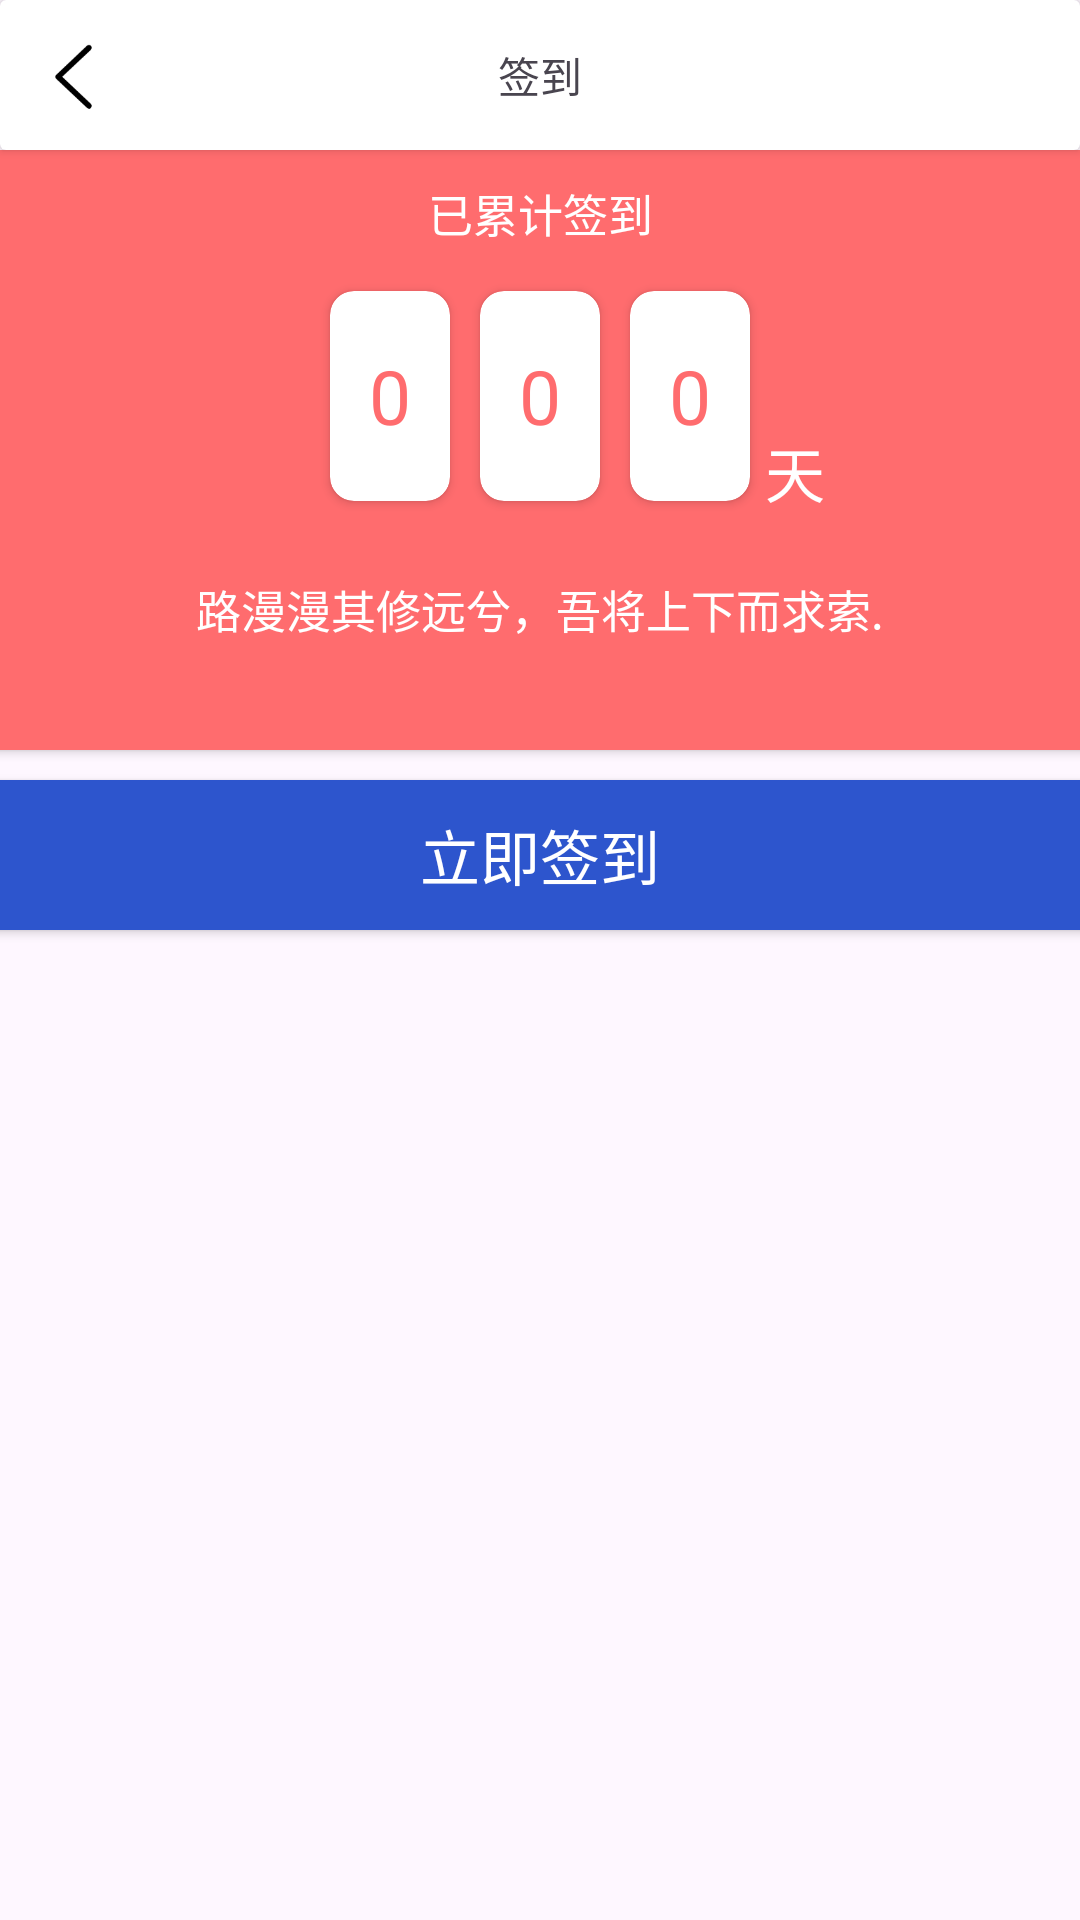

Android layout source for this screen:
<!-- AndroidManifest.xml: application theme Theme.Yanyuan -->
<!-- res/layout/activity_qian_dao.xml -->
<?xml version="1.0" encoding="utf-8"?>
<androidx.constraintlayout.widget.ConstraintLayout xmlns:android="http://schemas.android.com/apk/res/android"
    xmlns:app="http://schemas.android.com/apk/res-auto"
    xmlns:tools="http://schemas.android.com/tools"
    android:layout_width="match_parent"
    android:layout_height="match_parent"
    tools:context=".QianDao">

    <androidx.cardview.widget.CardView
        android:id="@+id/top"
        android:layout_width="match_parent"
        android:layout_height="wrap_content"
        app:layout_constraintTop_toTopOf="parent">
        <ImageView
            android:id="@+id/back"
            android:layout_width="30dp"
            android:layout_height="30dp"
            android:src="@drawable/back"
            android:layout_margin="10dp"/>

        <TextView
            android:layout_width="wrap_content"
            android:layout_height="wrap_content"
            android:text="签到"
            android:layout_gravity="center"/>
    </androidx.cardview.widget.CardView>

    <LinearLayout
        android:layout_width="match_parent"
        android:layout_height="wrap_content"
        app:layout_constraintTop_toBottomOf="@+id/top"
        android:orientation="vertical">

        <androidx.cardview.widget.CardView
            android:layout_width="400dp"
            android:layout_height="200dp"
            android:layout_gravity="center_horizontal"
            app:cardBackgroundColor="#ff6c6e"
            app:cardCornerRadius="8dp">

            <androidx.constraintlayout.widget.ConstraintLayout
                android:layout_width="match_parent"
                android:layout_height="match_parent"
                android:orientation="vertical">
                <TextView
                    android:id="@+id/title"
                    android:layout_width="wrap_content"
                    android:layout_height="wrap_content"
                    android:text="已累计签到"
                    android:textSize="15dp"
                    android:textColor="@color/white"
                    app:layout_constraintTop_toTopOf="parent"
                    app:layout_constraintLeft_toLeftOf="parent"
                    app:layout_constraintRight_toRightOf="parent"
                    android:layout_margin="10dp"/>

                <LinearLayout
                    android:id="@+id/days"
                    android:layout_width="150dp"
                    android:layout_height="80dp"
                    app:layout_constraintTop_toBottomOf="@id/title"
                    app:layout_constraintLeft_toLeftOf="parent"
                    app:layout_constraintRight_toRightOf="parent"
                    android:layout_margin="10dp">

                    <androidx.cardview.widget.CardView
                        android:layout_width="0dp"
                        android:layout_height="match_parent"
                        android:layout_weight="1"
                        android:layout_margin="5dp"
                        app:cardCornerRadius="8dp">
                        <TextView
                            android:id="@+id/days_1"
                            android:layout_width="match_parent"
                            android:layout_height="match_parent"
                            android:text="0"
                            android:textSize="25dp"
                            android:textColor="#ff6c6e"
                            android:gravity="center"/>
                    </androidx.cardview.widget.CardView>

                    <androidx.cardview.widget.CardView
                        android:layout_width="0dp"
                        android:layout_height="match_parent"
                        android:layout_weight="1"
                        android:layout_margin="5dp"
                        app:cardCornerRadius="8dp">
                        <TextView
                            android:id="@+id/days_2"
                            android:layout_width="match_parent"
                            android:layout_height="match_parent"
                            android:text="0"
                            android:textSize="25dp"
                            android:textColor="#ff6c6e"
                            android:gravity="center"/>
                    </androidx.cardview.widget.CardView>

                    <androidx.cardview.widget.CardView
                        android:layout_width="0dp"
                        android:layout_height="match_parent"
                        android:layout_weight="1"
                        android:layout_margin="5dp"
                        app:cardCornerRadius="8dp">
                        <TextView
                            android:id="@+id/days_3"
                            android:layout_width="match_parent"
                            android:layout_height="match_parent"
                            android:text="0"
                            android:textSize="25dp"
                            android:textColor="#ff6c6e"
                            android:gravity="center"/>
                    </androidx.cardview.widget.CardView>
                </LinearLayout>

                <TextView
                    android:layout_width="wrap_content"
                    android:layout_height="wrap_content"
                    android:text="天"
                    android:textSize="20dp"
                    android:textColor="@color/white"
                    app:layout_constraintLeft_toRightOf="@id/days"
                    app:layout_constraintBottom_toBottomOf="@id/days"/>

                <TextView
                    android:layout_width="wrap_content"
                    android:layout_height="wrap_content"
                    android:text="路漫漫其修远兮，吾将上下而求索."
                    android:textColor="@color/white"
                    android:textSize="15dp"
                    app:layout_constraintTop_toBottomOf="@id/days"
                    app:layout_constraintLeft_toLeftOf="parent"
                    app:layout_constraintRight_toRightOf="parent"
                    android:layout_margin="20dp"/>

            </androidx.constraintlayout.widget.ConstraintLayout>
        </androidx.cardview.widget.CardView>

        <androidx.cardview.widget.CardView
            android:layout_width="400dp"
            android:layout_height="50dp"
            android:layout_gravity="center_horizontal"
            app:cardBackgroundColor="#2d55cd"
            android:layout_margin="10dp"
            app:cardCornerRadius="8dp">

            <TextView
                android:id="@+id/qiandao"
                android:layout_width="match_parent"
                android:layout_height="match_parent"
                android:text="立即签到"
                android:textColor="@color/white"
                android:textSize="20dp"
                android:gravity="center"/>

        </androidx.cardview.widget.CardView>
    </LinearLayout>

</androidx.constraintlayout.widget.ConstraintLayout>
<!-- resources referenced by this layout -->
<resources>
  <!-- drawable back: png bitmap (drawable, 1961 bytes) -->
  <style name="Theme.Yanyuan" parent="Base.Theme.Yanyuan" />
  <style name="Base.Theme.Yanyuan" parent="Theme.Material3.DayNight.NoActionBar">
          
          
      </style>
  <!-- not gathered from this repository: default colours our renderer supplied (Android Studio template values) -->
  <color name="white">#FFFFFFFF</color>
</resources>
